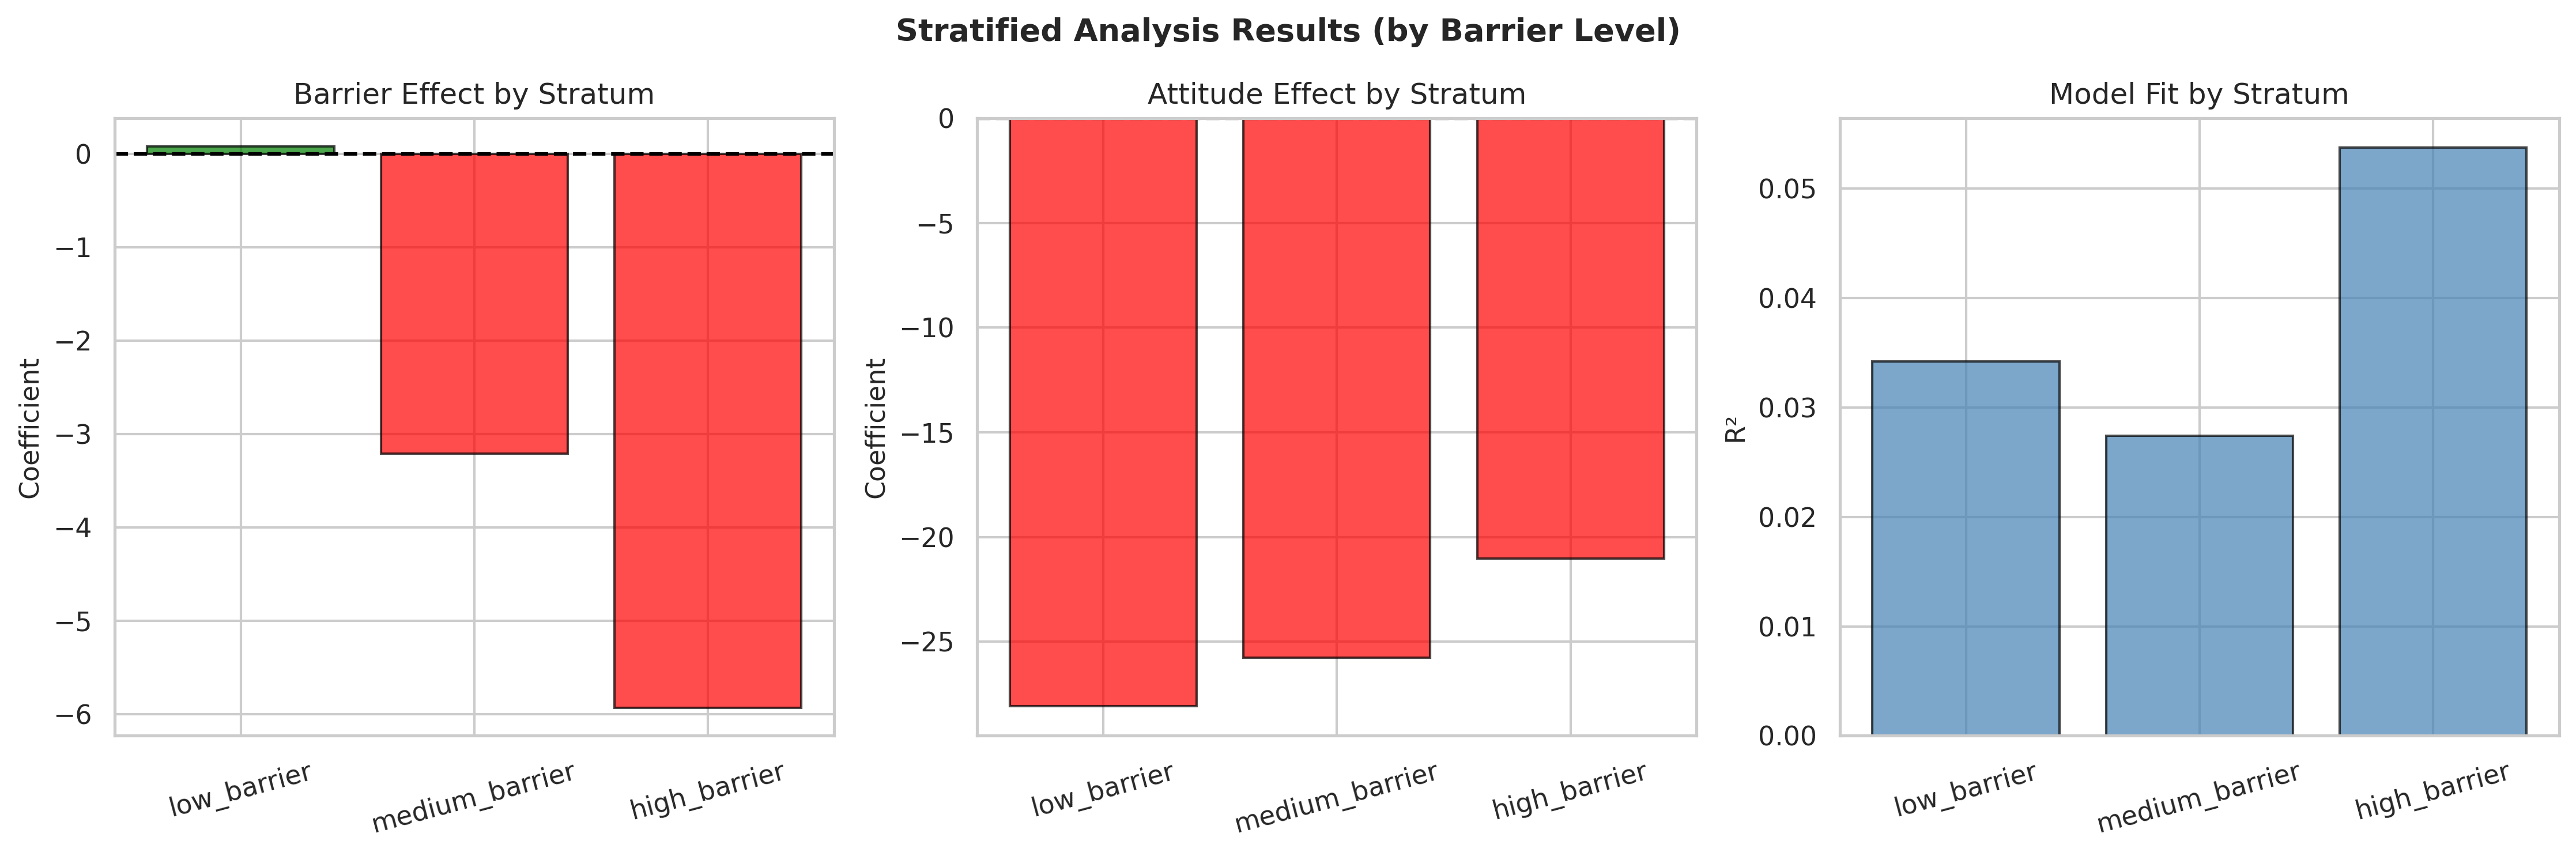

The file beside this chart, header and first rows:
Stratum, N, R_squared, Barrier_Coef, Attitude_Coef, Interaction_Coef
low_barrier, 202506, 0.03424, 0.08146, -28.09, 0.1402
medium_barrier, 208674, 0.02743, -3.213, -25.77, -0.1273
high_barrier, 202564, 0.05377, -5.933, -21.02, 2.016
